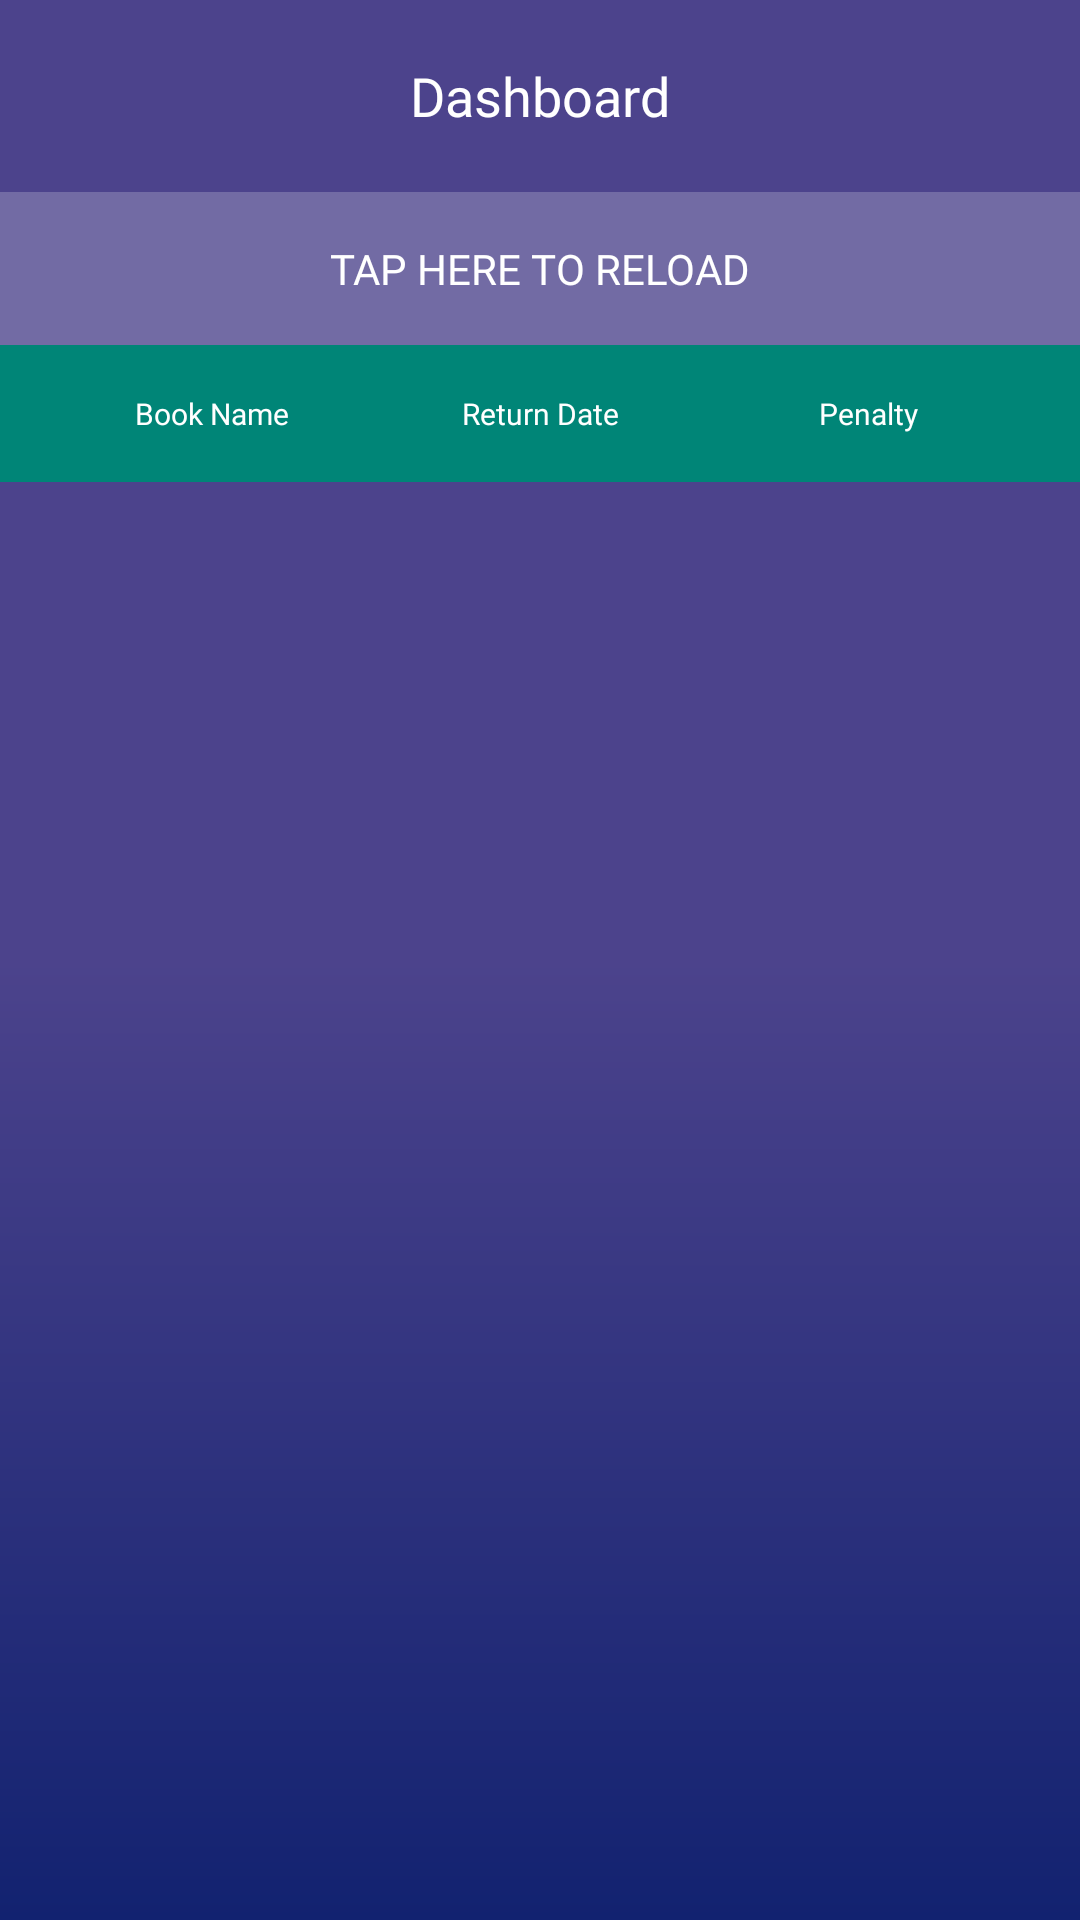

Produce the Android XML layout that renders to this screen, including the resource entries it uses.
<!-- AndroidManifest.xml: application theme Theme.EzyLib -->
<!-- res/layout/fragment_penalty.xml -->
<?xml version="1.0" encoding="utf-8"?>
<LinearLayout xmlns:android="http://schemas.android.com/apk/res/android"
    android:layout_width="match_parent"
    android:layout_height="match_parent"
    android:orientation="vertical"
    android:background="@drawable/gradient_background">

    <include
        android:id="@+id/toolbar_penalty"
        layout="@layout/layout_toolbar"
        android:layout_width="match_parent"
        android:layout_height="?attr/actionBarSize" />

    <TextView
        android:id="@+id/reload"
        android:layout_width="match_parent"
        android:layout_height="wrap_content"
        android:layout_gravity="center"
        android:background="#37F9F9F9"
        android:fontFamily="@font/poppins_regular"
        android:gravity="center"
        android:padding="16sp"
        android:text="Tap here to reload"
        android:textAllCaps="true"
        android:textColor="@color/white" />

    <LinearLayout
        android:id="@+id/llHeader"
        android:layout_width="match_parent"
        android:layout_height="wrap_content"
        android:background="@color/colorPrimary"
        android:orientation="horizontal"
        android:padding="16dp"
        android:visibility="visible">


        <TextView
            android:layout_width="0dp"
            android:layout_height="wrap_content"
            android:layout_weight="1"
            android:fontFamily="@font/poppins_regular"
            android:gravity="center"
            android:text="Book Name"
            android:textColor="@color/white"
            android:textSize="10sp" />

        <TextView
            android:layout_width="0dp"
            android:layout_height="wrap_content"
            android:layout_weight="1"
            android:fontFamily="@font/poppins_regular"
            android:gravity="center"
            android:text="Return Date"
            android:textColor="@color/white"
            android:textSize="10sp" />

        <TextView
            android:layout_width="0dp"
            android:layout_height="wrap_content"
            android:layout_weight="1"
            android:fontFamily="@font/poppins_regular"
            android:gravity="center"
            android:text="Penalty"
            android:textColor="@color/white"
            android:textSize="10sp" />


    </LinearLayout>

    <androidx.recyclerview.widget.RecyclerView
        android:id="@+id/recyclerView"
        android:layout_width="match_parent"
        android:layout_height="match_parent" />

</LinearLayout>
<!-- res/layout/layout_toolbar.xml (included above) -->
<?xml version="1.0" encoding="utf-8"?>
<LinearLayout xmlns:android="http://schemas.android.com/apk/res/android"
    xmlns:app="http://schemas.android.com/apk/res-auto"
    android:layout_width="match_parent"
    android:layout_height="?attr/actionBarSize"
    android:orientation="vertical">

    <androidx.appcompat.widget.Toolbar
        android:id="@+id/toolbar"
        android:layout_width="match_parent"
        android:layout_height="?attr/actionBarSize"
        android:background="#4C438C"
        android:elevation="4dp"
        android:theme="?attr/actionBarTheme">

        <ImageView
            android:id="@+id/backButton"
            android:layout_width="wrap_content"
            android:layout_height="wrap_content"
            android:contentDescription="Back"
            android:padding="8dp"
            android:src="@drawable/ic_back"
            app:tint="@color/white" />

        <TextView
            android:id="@+id/titleTextView"
            android:layout_width="wrap_content"
            android:layout_height="wrap_content"
            android:layout_gravity="center"
            android:layout_marginStart="8dp"
            android:fontFamily="@font/poppins_regular"
            android:text="Dashboard"
            android:textColor="#FFFFFF"
            android:textSize="18sp" />

        <ImageButton
            android:id="@+id/refreshButton"
            android:layout_width="wrap_content"
            android:layout_height="wrap_content"
            android:layout_gravity="end"
            android:contentDescription="Refresh"
            android:padding="8dp"
            android:src="@drawable/ic_refresh"
            android:visibility="invisible" />

    </androidx.appcompat.widget.Toolbar>


</LinearLayout>
<!-- resources referenced by this layout -->
<resources>
  <color name="colorPrimary">#008577</color>
  <color name="white">#FFFFFFFF</color>
  <!-- drawable gradient_background (drawable) -->
  <?xml version="1.0" encoding="utf-8"?>
  <shape xmlns:android="http://schemas.android.com/apk/res/android">
      <gradient
          android:startColor="#4C438C"
          android:centerColor="#4C438C"
          android:endColor="#122270"
          android:type="linear"
          android:angle="120" />
  </shape>
  <style name="Theme.EzyLib" parent="Base.Theme.EzyLib" />
  <style name="Base.Theme.EzyLib" parent="Theme.Material3.DayNight.NoActionBar">
          
          
      </style>
</resources>
